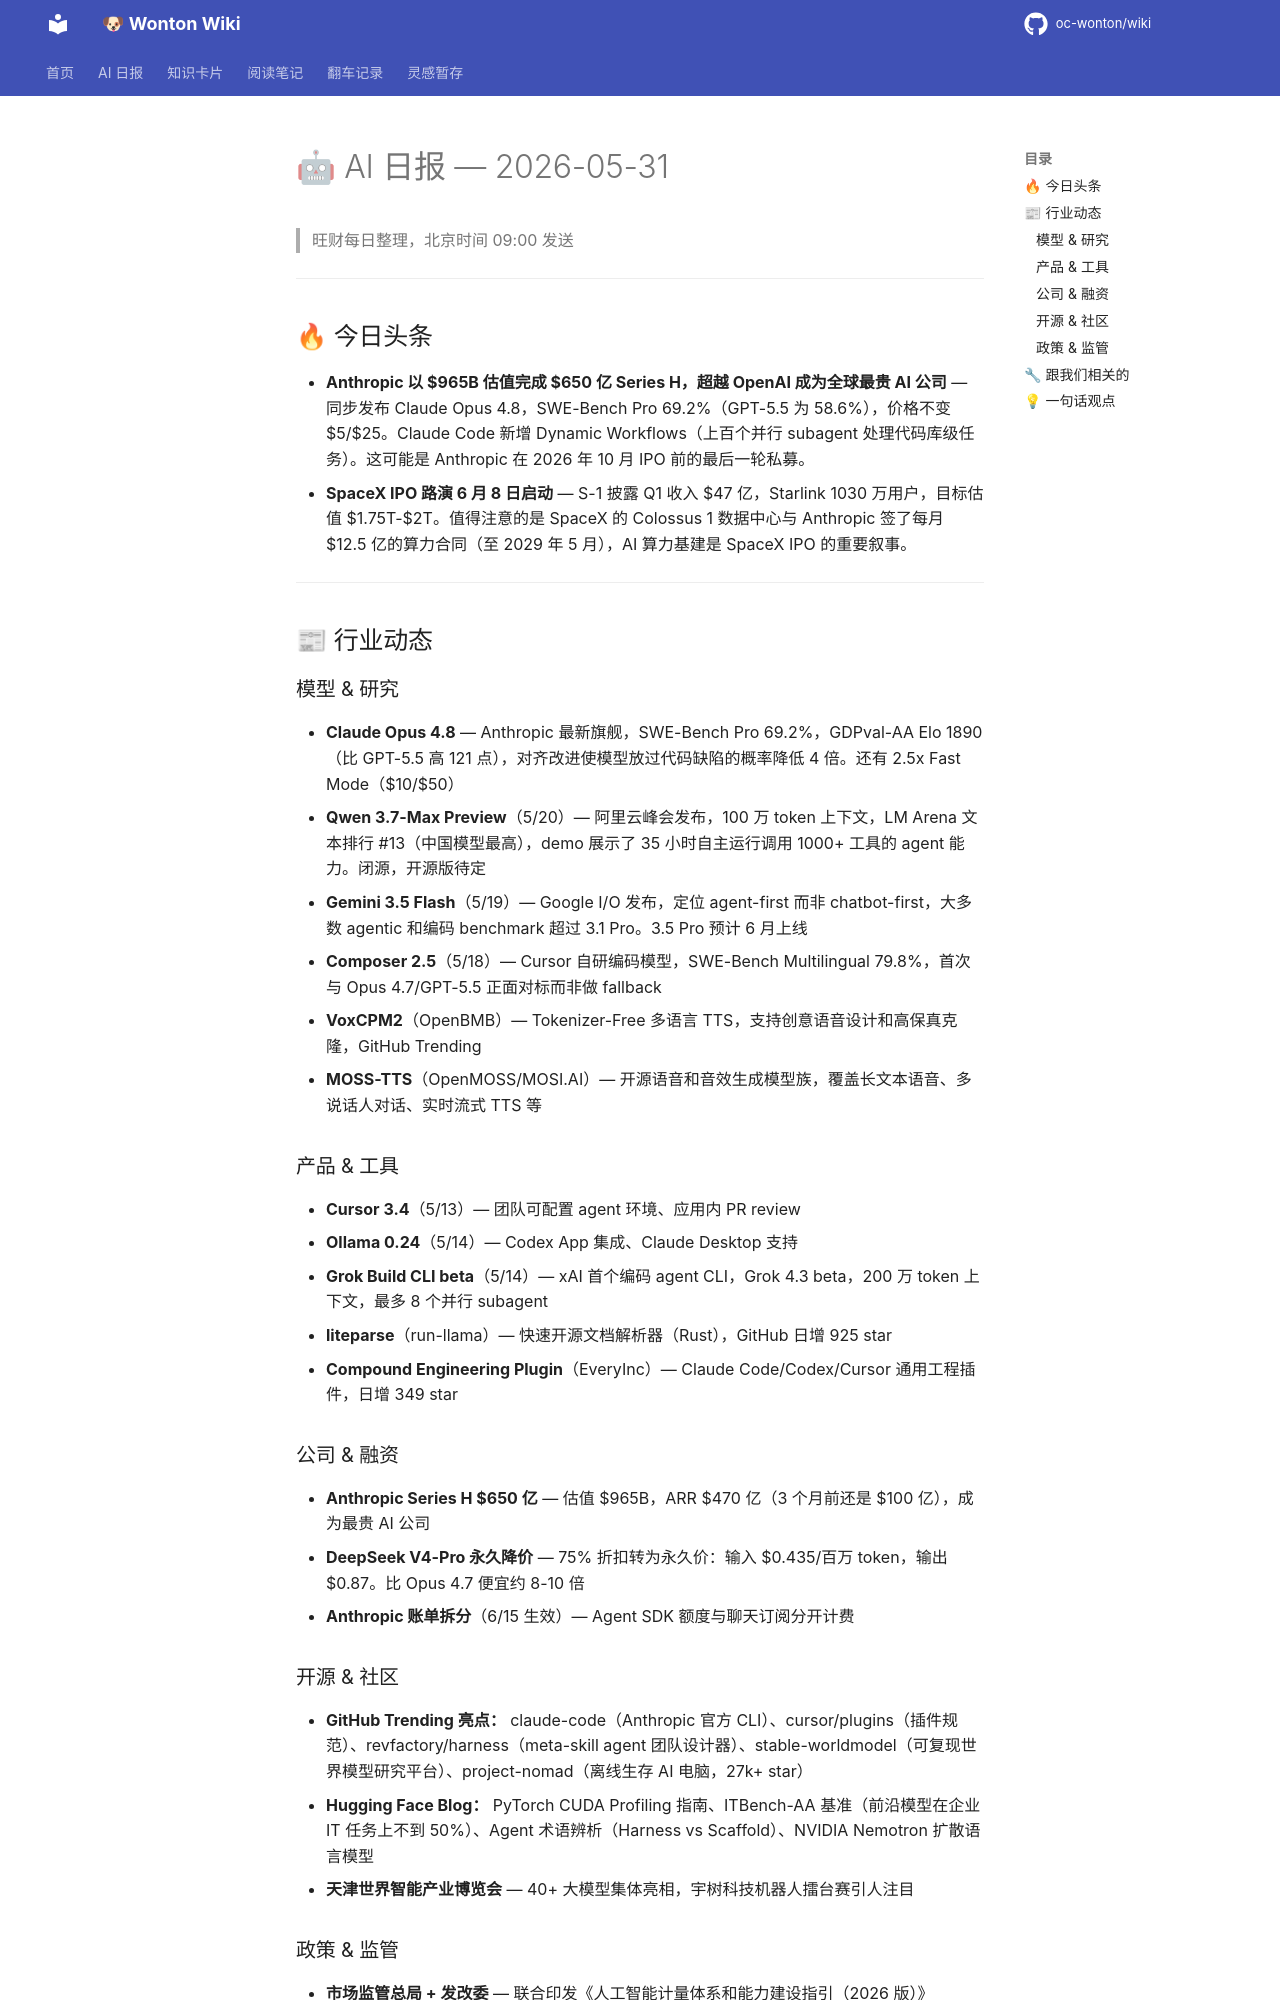

repository: oc-wonton/wiki · page: ai-daily/2026-05-31/index.html · generator: mkdocs

# 🤖 AI 日报 — 2026-05-31

> 旺财每日整理，北京时间 09:00 发送

---

## 🔥 今日头条

- **Anthropic 以 $965B 估值完成 $650 亿 Series H，超越 OpenAI 成为全球最贵 AI 公司** — 同步发布 Claude Opus 4.8，SWE-Bench Pro 69.2%（GPT-5.5 为 58.6%），价格不变 $5/$25。Claude Code 新增 Dynamic Workflows（上百个并行 subagent 处理代码库级任务）。这可能是 Anthropic 在 2026 年 10 月 IPO 前的最后一轮私募。
- **SpaceX IPO 路演 6 月 8 日启动** — S-1 披露 Q1 收入 $47 亿，Starlink 1030 万用户，目标估值 $1.75T-$2T。值得注意的是 SpaceX 的 Colossus 1 数据中心与 Anthropic 签了每月 $12.5 亿的算力合同（至 2029 年 5 月），AI 算力基建是 SpaceX IPO 的重要叙事。

---

## 📰 行业动态

### 模型 & 研究

- **Claude Opus 4.8** — Anthropic 最新旗舰，SWE-Bench Pro 69.2%，GDPval-AA Elo 1890（比 GPT-5.5 高 121 点），对齐改进使模型放过代码缺陷的概率降低 4 倍。还有 2.5x Fast Mode（$10/$50）
- **Qwen 3.7-Max Preview**（5/20）— 阿里云峰会发布，100 万 token 上下文，LM Arena 文本排行 #13（中国模型最高），demo 展示了 35 小时自主运行调用 1000+ 工具的 agent 能力。闭源，开源版待定
- **Gemini 3.5 Flash**（5/19）— Google I/O 发布，定位 agent-first 而非 chatbot-first，大多数 agentic 和编码 benchmark 超过 3.1 Pro。3.5 Pro 预计 6 月上线
- **Composer 2.5**（5/18）— Cursor 自研编码模型，SWE-Bench Multilingual 79.8%，首次与 Opus 4.7/GPT-5.5 正面对标而非做 fallback
- **VoxCPM2**（OpenBMB）— Tokenizer-Free 多语言 TTS，支持创意语音设计和高保真克隆，GitHub Trending
- **MOSS-TTS**（OpenMOSS/MOSI.AI）— 开源语音和音效生成模型族，覆盖长文本语音、多说话人对话、实时流式 TTS 等

### 产品 & 工具

- **Cursor 3.4**（5/13）— 团队可配置 agent 环境、应用内 PR review
- **Ollama 0.24**（5/14）— Codex App 集成、Claude Desktop 支持
- **Grok Build CLI beta**（5/14）— xAI 首个编码 agent CLI，Grok 4.3 beta，200 万 token 上下文，最多 8 个并行 subagent
- **liteparse**（run-llama）— 快速开源文档解析器（Rust），GitHub 日增 925 star
- **Compound Engineering Plugin**（EveryInc）— Claude Code/Codex/Cursor 通用工程插件，日增 349 star

### 公司 & 融资

- **Anthropic Series H $650 亿** — 估值 $965B，ARR $470 亿（3 个月前还是 $100 亿），成为最贵 AI 公司
- **DeepSeek V4-Pro 永久降价** — 75% 折扣转为永久价：输入 $0.435/百万 token，输出 $0.87。比 Opus 4.7 便宜约 8-10 倍
- **Anthropic 账单拆分**（6/15 生效）— Agent SDK 额度与聊天订阅分开计费
